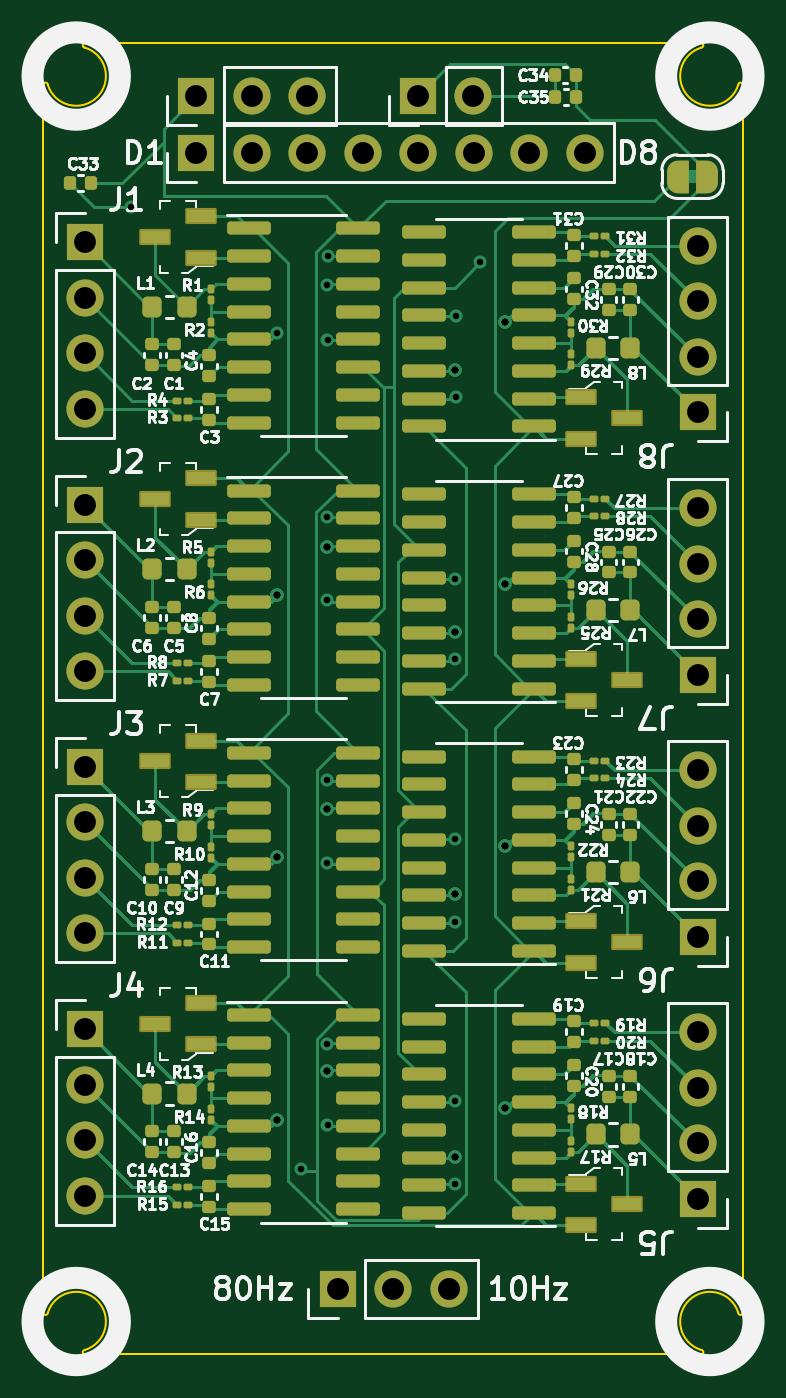
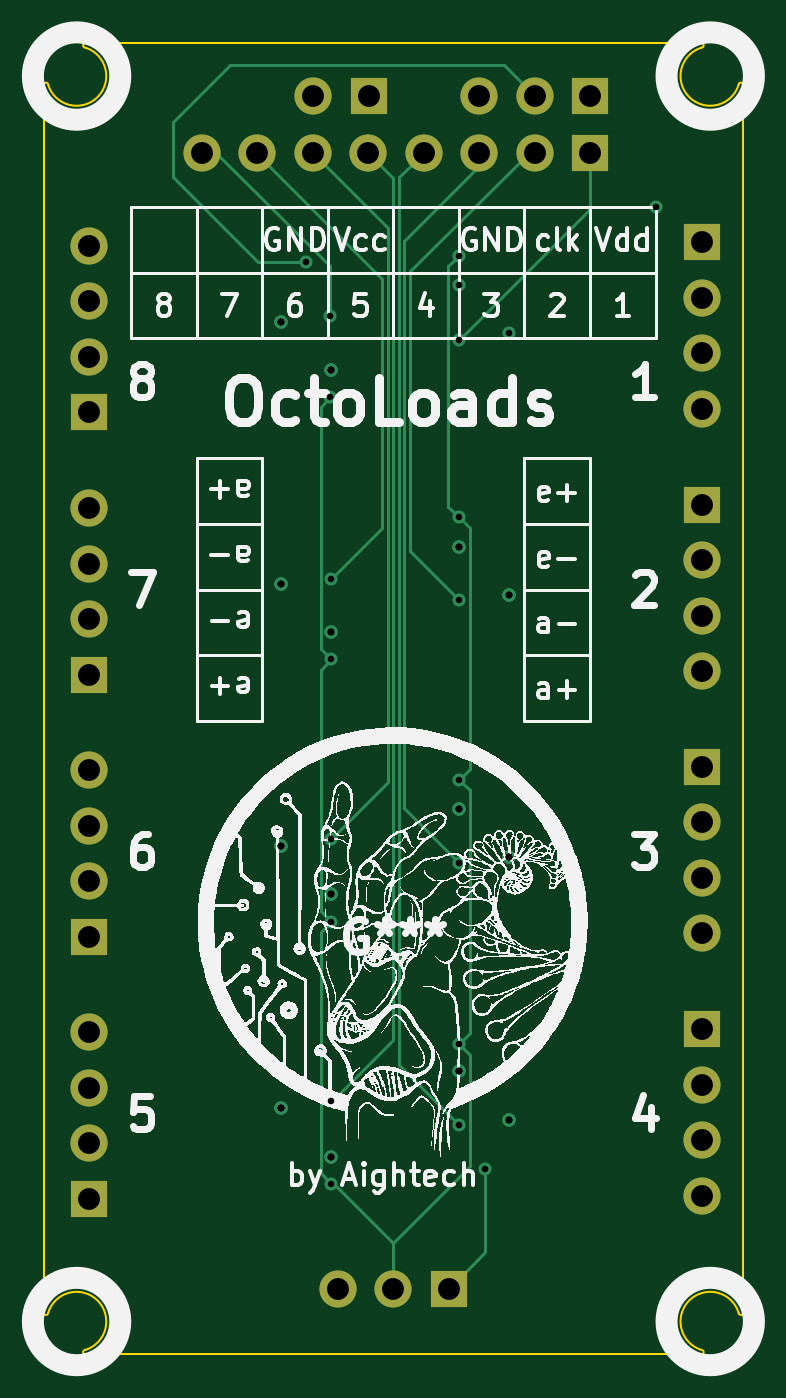
Circuit board: 13 layer files. Board 32.0 x 60.0 mm.
- bottom_copper: octoHX711-CuBottom.gbr (9947 bytes)
- inner_copper: octoHX711-CuIn1.gbr (75567 bytes)
- inner_copper: octoHX711-CuIn2.gbr (75567 bytes)
- top_copper: octoHX711-CuTop.gbr (428508 bytes)
- outline: octoHX711-EdgeCuts.gbr (1676 bytes)
- bottom_mask: octoHX711-MaskBottom.gbr (2115 bytes)
- top_mask: octoHX711-MaskTop.gbr (14656 bytes)
- drill: octoHX711-NPTH.drl (330 bytes)
- drill: octoHX711-PTH.drl (2651 bytes)
- paste: octoHX711-PasteBottom.gbr (510 bytes)
- paste: octoHX711-PasteTop.gbr (11929 bytes)
- bottom_silk: octoHX711-SilkBottom.gbr (315009 bytes)
- top_silk: octoHX711-SilkTop.gbr (163991 bytes)

=== bottom_copper: octoHX711-CuBottom.gbr (9947 bytes, source omitted) ===
=== inner_copper: octoHX711-CuIn1.gbr (75567 bytes, source omitted) ===
=== inner_copper: octoHX711-CuIn2.gbr (75567 bytes, source omitted) ===
=== top_copper: octoHX711-CuTop.gbr (428508 bytes, source omitted) ===
=== outline: octoHX711-EdgeCuts.gbr ===
%TF.GenerationSoftware,KiCad,Pcbnew,7.0.2-6a45011f42~172~ubuntu22.04.1*%
%TF.CreationDate,2023-05-07T19:32:11+01:00*%
%TF.ProjectId,octoHX711,6f63746f-4858-4373-9131-2e6b69636164,rev?*%
%TF.SameCoordinates,Original*%
%TF.FileFunction,Profile,NP*%
%FSLAX46Y46*%
G04 Gerber Fmt 4.6, Leading zero omitted, Abs format (unit mm)*
G04 Created by KiCad (PCBNEW 7.0.2-6a45011f42~172~ubuntu22.04.1) date 2023-05-07 19:32:11*
%MOMM*%
%LPD*%
G01*
G04 APERTURE LIST*
%TA.AperFunction,Profile*%
%ADD10C,0.100000*%
%TD*%
G04 APERTURE END LIST*
D10*
X125200000Y-66900000D02*
G75*
G03*
X126900000Y-65200000I1300000J400000D01*
G01*
X155100000Y-125000000D02*
G75*
G03*
X155100000Y-124800000I0J100000D01*
G01*
X125200000Y-66900000D02*
G75*
G03*
X125000000Y-66900000I-100000J0D01*
G01*
X157000000Y-66900000D02*
X157000000Y-123100000D01*
X126900000Y-124800000D02*
G75*
G03*
X126900000Y-125000000I0J-100000D01*
G01*
X157000000Y-66900000D02*
G75*
G03*
X156800000Y-66900000I-100000J0D01*
G01*
X155100000Y-65200000D02*
G75*
G03*
X155100000Y-65000000I0J100000D01*
G01*
X125000000Y-123100000D02*
G75*
G03*
X125200000Y-123100000I100000J0D01*
G01*
X156800000Y-123100000D02*
G75*
G03*
X157000000Y-123100000I100000J0D01*
G01*
X126900000Y-65000000D02*
G75*
G03*
X126900000Y-65200000I0J-100000D01*
G01*
X155100000Y-125000000D02*
X126900000Y-125000000D01*
X155100000Y-65200000D02*
G75*
G03*
X156800000Y-66900000I400000J-1300000D01*
G01*
X126900000Y-124800000D02*
G75*
G03*
X125200000Y-123100000I-400000J1300000D01*
G01*
X126900000Y-65000000D02*
X155100000Y-65000000D01*
X125000000Y-123100000D02*
X125000000Y-66900000D01*
X156800000Y-123100000D02*
G75*
G03*
X155100000Y-124800000I-1300000J-400000D01*
G01*
M02*

=== bottom_mask: octoHX711-MaskBottom.gbr ===
%TF.GenerationSoftware,KiCad,Pcbnew,7.0.2-6a45011f42~172~ubuntu22.04.1*%
%TF.CreationDate,2023-05-07T19:32:11+01:00*%
%TF.ProjectId,octoHX711,6f63746f-4858-4373-9131-2e6b69636164,rev?*%
%TF.SameCoordinates,Original*%
%TF.FileFunction,Soldermask,Bot*%
%TF.FilePolarity,Negative*%
%FSLAX46Y46*%
G04 Gerber Fmt 4.6, Leading zero omitted, Abs format (unit mm)*
G04 Created by KiCad (PCBNEW 7.0.2-6a45011f42~172~ubuntu22.04.1) date 2023-05-07 19:32:11*
%MOMM*%
%LPD*%
G01*
G04 APERTURE LIST*
%ADD10R,1.700000X1.700000*%
%ADD11O,1.700000X1.700000*%
G04 APERTURE END LIST*
D10*
%TO.C,J1*%
X126895000Y-74115000D03*
D11*
X126895000Y-76655000D03*
X126895000Y-79195000D03*
X126895000Y-81735000D03*
%TD*%
D10*
%TO.C,J4*%
X126895000Y-110115000D03*
D11*
X126895000Y-112655000D03*
X126895000Y-115195000D03*
X126895000Y-117735000D03*
%TD*%
D10*
%TO.C,J5*%
X154935000Y-117890000D03*
D11*
X154935000Y-115350000D03*
X154935000Y-112810000D03*
X154935000Y-110270000D03*
%TD*%
D10*
%TO.C,J9*%
X132000000Y-70000000D03*
D11*
X134540000Y-70000000D03*
X137080000Y-70000000D03*
X139620000Y-70000000D03*
X142160000Y-70000000D03*
X144700000Y-70000000D03*
X147240000Y-70000000D03*
X149780000Y-70000000D03*
%TD*%
D10*
%TO.C,J2*%
X126895000Y-86115000D03*
D11*
X126895000Y-88655000D03*
X126895000Y-91195000D03*
X126895000Y-93735000D03*
%TD*%
D10*
%TO.C,J10*%
X132000000Y-67415000D03*
D11*
X134540000Y-67415000D03*
X137080000Y-67415000D03*
%TD*%
D10*
%TO.C,J6*%
X154935000Y-105890000D03*
D11*
X154935000Y-103350000D03*
X154935000Y-100810000D03*
X154935000Y-98270000D03*
%TD*%
D10*
%TO.C,J11*%
X142135000Y-67415000D03*
D11*
X144675000Y-67415000D03*
%TD*%
D10*
%TO.C,J3*%
X126895000Y-98115000D03*
D11*
X126895000Y-100655000D03*
X126895000Y-103195000D03*
X126895000Y-105735000D03*
%TD*%
D10*
%TO.C,J7*%
X154935000Y-93890000D03*
D11*
X154935000Y-91350000D03*
X154935000Y-88810000D03*
X154935000Y-86270000D03*
%TD*%
D10*
%TO.C,J12*%
X138460000Y-122000000D03*
D11*
X141000000Y-122000000D03*
X143540000Y-122000000D03*
%TD*%
D10*
%TO.C,J8*%
X154935000Y-81890000D03*
D11*
X154935000Y-79350000D03*
X154935000Y-76810000D03*
X154935000Y-74270000D03*
%TD*%
M02*

=== top_mask: octoHX711-MaskTop.gbr (14656 bytes, source omitted) ===
=== drill: octoHX711-NPTH.drl ===
M48
; DRILL file {KiCad 7.0.2-6a45011f42~172~ubuntu22.04.1} date Sun 07 May 2023 19:32:11 BST
; FORMAT={-:-/ absolute / inch / decimal}
; #@! TF.CreationDate,2023-05-07T19:32:11+01:00
; #@! TF.GenerationSoftware,Kicad,Pcbnew,7.0.2-6a45011f42~172~ubuntu22.04.1
; #@! TF.FileFunction,NonPlated,1,4,NPTH
FMAT,2
INCH
%
G90
G05
T0
M30

=== drill: octoHX711-PTH.drl ===
M48
; DRILL file {KiCad 7.0.2-6a45011f42~172~ubuntu22.04.1} date Sun 07 May 2023 19:32:11 BST
; FORMAT={-:-/ absolute / inch / decimal}
; #@! TF.CreationDate,2023-05-07T19:32:11+01:00
; #@! TF.GenerationSoftware,Kicad,Pcbnew,7.0.2-6a45011f42~172~ubuntu22.04.1
; #@! TF.FileFunction,Plated,1,4,PTH
FMAT,2
INCH
; #@! TA.AperFunction,Plated,PTH,ViaDrill
T1C0.0118
; #@! TA.AperFunction,Plated,PTH,ComponentDrill
T2C0.0394
%
G90
G05
T1
X5.0787Y-2.8543
X5.3423Y-3.0809
X5.3423Y-3.5533
X5.3423Y-3.5533
X5.3423Y-3.5533
X5.3423Y-3.5533
X5.3423Y-3.5533
X5.3423Y-4.0258
X5.3423Y-4.0258
X5.3423Y-4.0258
X5.3423Y-4.0258
X5.3423Y-4.0258
X5.3423Y-4.4982
X5.3423Y-4.4982
X5.3423Y-4.4982
X5.3423Y-4.4982
X5.3423Y-4.4982
X5.3858Y-4.5866
X5.4325Y-3.4134
X5.4329Y-3.563
X5.4329Y-3.8858
X5.4329Y-4.0354
X5.4329Y-4.3622
X5.4329Y-2.9943
X5.4329Y-3.4667
X5.4329Y-3.4667
X5.4329Y-3.4667
X5.4329Y-3.4667
X5.4329Y-3.4667
X5.4329Y-3.9392
X5.4329Y-3.9392
X5.4329Y-3.9392
X5.4329Y-3.9392
X5.4329Y-3.9392
X5.4329Y-4.4116
X5.4329Y-4.4116
X5.4329Y-4.4116
X5.4329Y-4.4116
X5.4329Y-4.4116
X5.4331Y-3.0945
X5.4331Y-4.5079
X5.4336Y-2.9421
X5.6628Y-3.1476
X5.6628Y-3.1476
X5.6628Y-3.1476
X5.6628Y-3.1476
X5.6628Y-3.1476
X5.6628Y-3.6201
X5.6628Y-3.6201
X5.6628Y-3.6201
X5.6628Y-3.6201
X5.6628Y-3.6201
X5.6628Y-4.0925
X5.6628Y-4.0925
X5.6628Y-4.0925
X5.6628Y-4.0925
X5.6628Y-4.0925
X5.6628Y-4.565
X5.6628Y-4.565
X5.6628Y-4.565
X5.6628Y-4.565
X5.6628Y-4.565
X5.6628Y-3.5236
X5.6628Y-3.6693
X5.6628Y-3.9921
X5.6628Y-4.1417
X5.6628Y-4.4646
X5.6628Y-4.6142
X5.6654Y-3.0512
X5.6654Y-3.1969
X5.7087Y-2.9528
X5.7533Y-3.061
X5.7533Y-3.061
X5.7533Y-3.061
X5.7533Y-3.061
X5.7533Y-3.061
X5.7533Y-3.5335
X5.7533Y-3.5335
X5.7533Y-3.5335
X5.7533Y-3.5335
X5.7533Y-3.5335
X5.7533Y-4.0059
X5.7533Y-4.0059
X5.7533Y-4.0059
X5.7533Y-4.0059
X5.7533Y-4.0059
X5.7533Y-4.4783
X5.7533Y-4.4783
X5.7533Y-4.4783
X5.7533Y-4.4783
X5.7533Y-4.4783
T2
X4.9959Y-2.9179
X4.9959Y-3.0179
X4.9959Y-3.1179
X4.9959Y-3.2179
X4.9959Y-3.3904
X4.9959Y-3.4904
X4.9959Y-3.5904
X4.9959Y-3.6904
X4.9959Y-3.8628
X4.9959Y-3.9628
X4.9959Y-4.0628
X4.9959Y-4.1628
X4.9959Y-4.3352
X4.9959Y-4.4352
X4.9959Y-4.5352
X4.9959Y-4.6352
X5.1969Y-2.6541
X5.1969Y-2.7559
X5.2969Y-2.6541
X5.2969Y-2.7559
X5.3969Y-2.6541
X5.3969Y-2.7559
X5.4512Y-4.8031
X5.4969Y-2.7559
X5.5512Y-4.8031
X5.5959Y-2.6541
X5.5969Y-2.7559
X5.6512Y-4.8031
X5.6959Y-2.6541
X5.6969Y-2.7559
X5.7969Y-2.7559
X5.8969Y-2.7559
X6.0998Y-2.924
X6.0998Y-3.024
X6.0998Y-3.124
X6.0998Y-3.224
X6.0998Y-3.3965
X6.0998Y-3.4965
X6.0998Y-3.5965
X6.0998Y-3.6965
X6.0998Y-3.8689
X6.0998Y-3.9689
X6.0998Y-4.0689
X6.0998Y-4.1689
X6.0998Y-4.3413
X6.0998Y-4.4413
X6.0998Y-4.5413
X6.0998Y-4.6413
T0
M30

=== paste: octoHX711-PasteBottom.gbr ===
%TF.GenerationSoftware,KiCad,Pcbnew,7.0.2-6a45011f42~172~ubuntu22.04.1*%
%TF.CreationDate,2023-05-07T19:32:11+01:00*%
%TF.ProjectId,octoHX711,6f63746f-4858-4373-9131-2e6b69636164,rev?*%
%TF.SameCoordinates,Original*%
%TF.FileFunction,Paste,Bot*%
%TF.FilePolarity,Positive*%
%FSLAX46Y46*%
G04 Gerber Fmt 4.6, Leading zero omitted, Abs format (unit mm)*
G04 Created by KiCad (PCBNEW 7.0.2-6a45011f42~172~ubuntu22.04.1) date 2023-05-07 19:32:11*
%MOMM*%
%LPD*%
G01*
G04 APERTURE LIST*
G04 APERTURE END LIST*
M02*

=== paste: octoHX711-PasteTop.gbr (11929 bytes, source omitted) ===
=== bottom_silk: octoHX711-SilkBottom.gbr (315009 bytes, source omitted) ===
=== top_silk: octoHX711-SilkTop.gbr (163991 bytes, source omitted) ===
